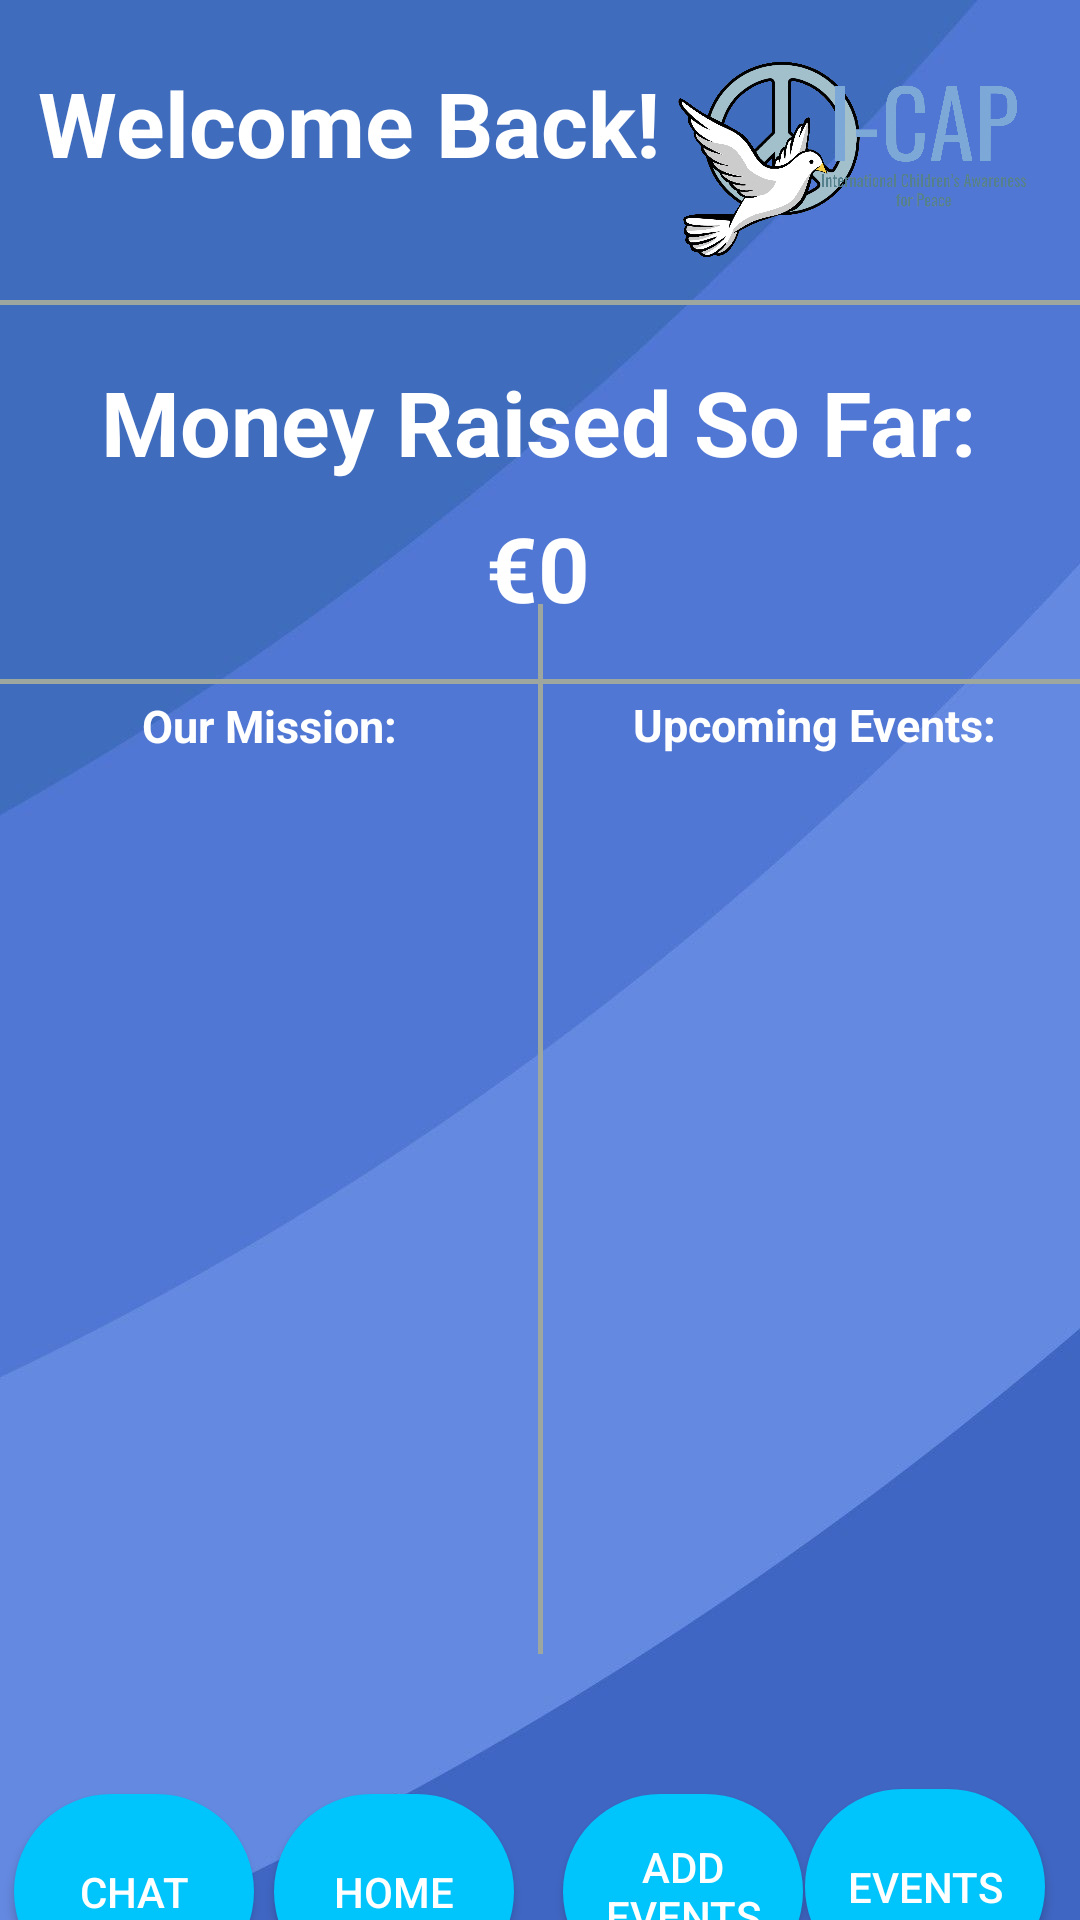

Write the Android layout XML for this screen, with the resource values it uses.
<!-- AndroidManifest.xml: application theme Theme.IBCompSciIA -->
<!-- res/layout/activity_navigation.xml -->
<?xml version="1.0" encoding="utf-8"?>
<androidx.constraintlayout.widget.ConstraintLayout xmlns:android="http://schemas.android.com/apk/res/android"
    xmlns:app="http://schemas.android.com/apk/res-auto"
    xmlns:tools="http://schemas.android.com/tools"
    android:layout_width="match_parent"
    android:layout_height="match_parent"
    android:background="@drawable/background"
    tools:context=".Controllers.NavigationActivity">

    <ImageView
        android:id="@+id/imageView"
        android:layout_width="143dp"
        android:layout_height="74dp"
        android:layout_marginEnd="4dp"
        app:layout_constraintBottom_toBottomOf="parent"
        app:layout_constraintEnd_toEndOf="parent"
        app:layout_constraintTop_toTopOf="parent"
        app:layout_constraintVertical_bias="0.023"
        app:srcCompat="@drawable/ss" />

    <View
        android:id="@+id/view2"
        android:layout_width="wrap_content"
        android:layout_height="1.5dp"
        android:background="#9DA69F"
        app:layout_constraintBottom_toTopOf="@+id/textView8"
        app:layout_constraintEnd_toEndOf="parent"
        app:layout_constraintHorizontal_bias="0.0"
        app:layout_constraintStart_toStartOf="parent"
        app:layout_constraintTop_toBottomOf="@+id/imageView"
        app:layout_constraintVertical_bias="0.409" />

    <View
        android:id="@+id/view4"
        android:layout_width="1.5dp"
        android:layout_height="350dp"
        android:background="#9DA69F"
        app:layout_constraintBottom_toBottomOf="parent"
        app:layout_constraintEnd_toEndOf="parent"
        app:layout_constraintStart_toStartOf="parent"
        app:layout_constraintTop_toTopOf="parent"
        app:layout_constraintVertical_bias="0.694" />

    <View
        android:id="@+id/view5"
        android:layout_width="wrap_content"
        android:layout_height="1.5dp"
        android:background="#9DA69F"
        app:layout_constraintBottom_toBottomOf="parent"
        app:layout_constraintEnd_toEndOf="parent"
        app:layout_constraintHorizontal_bias="0.0"
        app:layout_constraintStart_toStartOf="parent"
        app:layout_constraintTop_toBottomOf="@+id/textView10"
        app:layout_constraintVertical_bias="0.04" />

    <TextView
        android:id="@+id/textView7"
        android:layout_width="214dp"
        android:layout_height="65dp"
        android:layout_marginStart="16dp"
        android:layout_marginEnd="16dp"
        android:text="Welcome Back!"
        android:textColor="#ffffff"
        android:textSize="30sp"
        android:textStyle="bold"
        app:layout_constraintBottom_toBottomOf="parent"
        app:layout_constraintEnd_toStartOf="@+id/imageView"
        app:layout_constraintHorizontal_bias="0.111"
        app:layout_constraintStart_toStartOf="parent"
        app:layout_constraintTop_toTopOf="parent"
        app:layout_constraintVertical_bias="0.036" />

    <TextView
        android:id="@+id/textView8"
        android:layout_width="wrap_content"
        android:layout_height="wrap_content"
        android:text="Money Raised So Far:"
        android:textColor="#ffffff"
        android:textSize="30sp"
        android:textStyle="bold"
        app:layout_constraintBottom_toBottomOf="parent"
        app:layout_constraintEnd_toEndOf="parent"
        app:layout_constraintHorizontal_bias="0.495"
        app:layout_constraintStart_toStartOf="parent"
        app:layout_constraintTop_toBottomOf="@+id/imageView"
        app:layout_constraintVertical_bias="0.065" />

    <TextView
        android:id="@+id/textView10"
        android:layout_width="wrap_content"
        android:layout_height="wrap_content"
        android:text="€0"
        android:textColor="#ffffff"
        android:textSize="30sp"
        android:textStyle="bold"
        app:layout_constraintBottom_toBottomOf="parent"
        app:layout_constraintEnd_toEndOf="parent"
        app:layout_constraintHorizontal_bias="0.498"
        app:layout_constraintStart_toStartOf="parent"
        app:layout_constraintTop_toBottomOf="@+id/imageView"
        app:layout_constraintVertical_bias="0.16" />

    <LinearLayout
        android:id="@+id/linearLayout"
        android:layout_width="157dp"
        android:layout_height="389dp"
        android:background="@drawable/half_white_background"
        android:gravity="center_horizontal"
        android:orientation="vertical"
        app:layout_constraintBottom_toBottomOf="parent"
        app:layout_constraintEnd_toEndOf="parent"
        app:layout_constraintHorizontal_bias="0.568"
        app:layout_constraintStart_toEndOf="@+id/view4"
        app:layout_constraintTop_toBottomOf="@+id/view5"
        app:layout_constraintVertical_bias="0.151">>

        <TextView
            android:id="@+id/textView12"
            android:layout_width="wrap_content"
            android:layout_height="wrap_content"
            android:text="Upcoming Events:"
            android:textColor="#ffffff"
            android:textSize="15sp"
            android:textStyle="bold" />
    </LinearLayout>

    <LinearLayout
        android:id="@+id/linearLayoutTwo"
        android:layout_width="157dp"
        android:layout_height="389dp"
        android:background="@drawable/half_white_background"
        android:orientation="vertical"
        app:layout_constraintBottom_toBottomOf="parent"
        app:layout_constraintEnd_toStartOf="@+id/view4"
        app:layout_constraintHorizontal_bias="0.5"
        app:layout_constraintStart_toStartOf="parent"
        app:layout_constraintTop_toBottomOf="@+id/view5"
        app:layout_constraintVertical_bias="0.159">

        <TextView
            android:id="@+id/textView13"
            android:layout_width="match_parent"
            android:layout_height="wrap_content"
            android:gravity="center_horizontal"
            android:text="Our Mission:"
            android:textColor="#ffffff"
            android:textSize="15sp"
            android:textStyle="bold" />
    </LinearLayout>

    <Button
        android:id="@+id/button2"
        android:layout_width="80dp"
        android:layout_height="65dp"
        android:background="@drawable/blue_button"
        android:onClick="goToHome"
        android:text="HOME"
        app:layout_constraintBottom_toBottomOf="parent"
        app:layout_constraintEnd_toEndOf="parent"
        app:layout_constraintHorizontal_bias="0.326"
        app:layout_constraintStart_toStartOf="parent"
        app:layout_constraintTop_toBottomOf="@+id/linearLayoutTwo" />

    <Button
        android:id="@+id/button4"
        android:layout_width="80dp"
        android:layout_height="65dp"
        android:background="@drawable/blue_button"
        android:onClick="goToEvents"
        android:text="Events"
        app:layout_constraintBottom_toBottomOf="parent"
        app:layout_constraintEnd_toEndOf="parent"
        app:layout_constraintHorizontal_bias="0.893"
        app:layout_constraintStart_toEndOf="@+id/button2"
        app:layout_constraintTop_toBottomOf="@+id/linearLayout"
        app:layout_constraintVertical_bias="0.533" />

    <Button
        android:id="@+id/button5"
        android:layout_width="80dp"
        android:layout_height="65dp"
        android:background="@drawable/blue_button"
        android:onClick="goToChat"
        android:text="Chat"
        app:layout_constraintBottom_toBottomOf="parent"
        app:layout_constraintEnd_toStartOf="@+id/button2"
        app:layout_constraintHorizontal_bias="0.4"
        app:layout_constraintStart_toStartOf="parent"
        app:layout_constraintTop_toBottomOf="@+id/linearLayoutTwo" />

    <Button
        android:id="@+id/button20"
        android:layout_width="80dp"
        android:layout_height="65dp"
        android:background="@drawable/blue_button"
        android:onClick="goToAddEvents"
        android:text="ADD EVENTS"
        app:layout_constraintBottom_toBottomOf="parent"
        app:layout_constraintEnd_toEndOf="parent"
        app:layout_constraintHorizontal_bias="0.67"
        app:layout_constraintStart_toStartOf="parent"
        app:layout_constraintTop_toBottomOf="@+id/linearLayoutTwo" />

</androidx.constraintlayout.widget.ConstraintLayout>
<!-- resources referenced by this layout -->
<resources>
  <!-- drawable background: jpg bitmap (drawable-v24, 21265 bytes) -->
  <!-- drawable blue_button (drawable) -->
  <?xml version="1.0" encoding="utf-8"?>
  <selector xmlns:android="http://schemas.android.com/apk/res/android">
  <item>
      <shape android:shape="rectangle">
          <solid android:color="#00c5fc"/>
          <corners android:radius="50dp"/>
  
      </shape>
  </item>
  </selector>
  <!-- drawable ss: png bitmap (drawable-v24, 879761 bytes) -->
  <style name="Theme.IBCompSciIA" parent="Theme.AppCompat.NoActionBar">
          
          <item name="colorPrimary">@color/purple_500</item>
          <item name="colorPrimaryVariant">@color/purple_700</item>
          <item name="colorOnPrimary">@color/white</item>
          
          <item name="colorSecondary">@color/teal_200</item>
          <item name="colorSecondaryVariant">@color/teal_700</item>
          <item name="colorOnSecondary">@color/black</item>
          
          <item name="android:statusBarColor" tools:targetApi="l">?attr/colorPrimaryVariant</item>
          
      </style>
  <!-- not gathered from this repository: default colours our renderer supplied (Android Studio template values) -->
  <color name="purple_500">#FF6200EE</color>
  <color name="purple_700">#FF3700B3</color>
  <color name="teal_200">#FF03DAC5</color>
  <color name="teal_700">#FF018786</color>
  <color name="black">#FF000000</color>
  <color name="white">#FFFFFFFF</color>
</resources>
